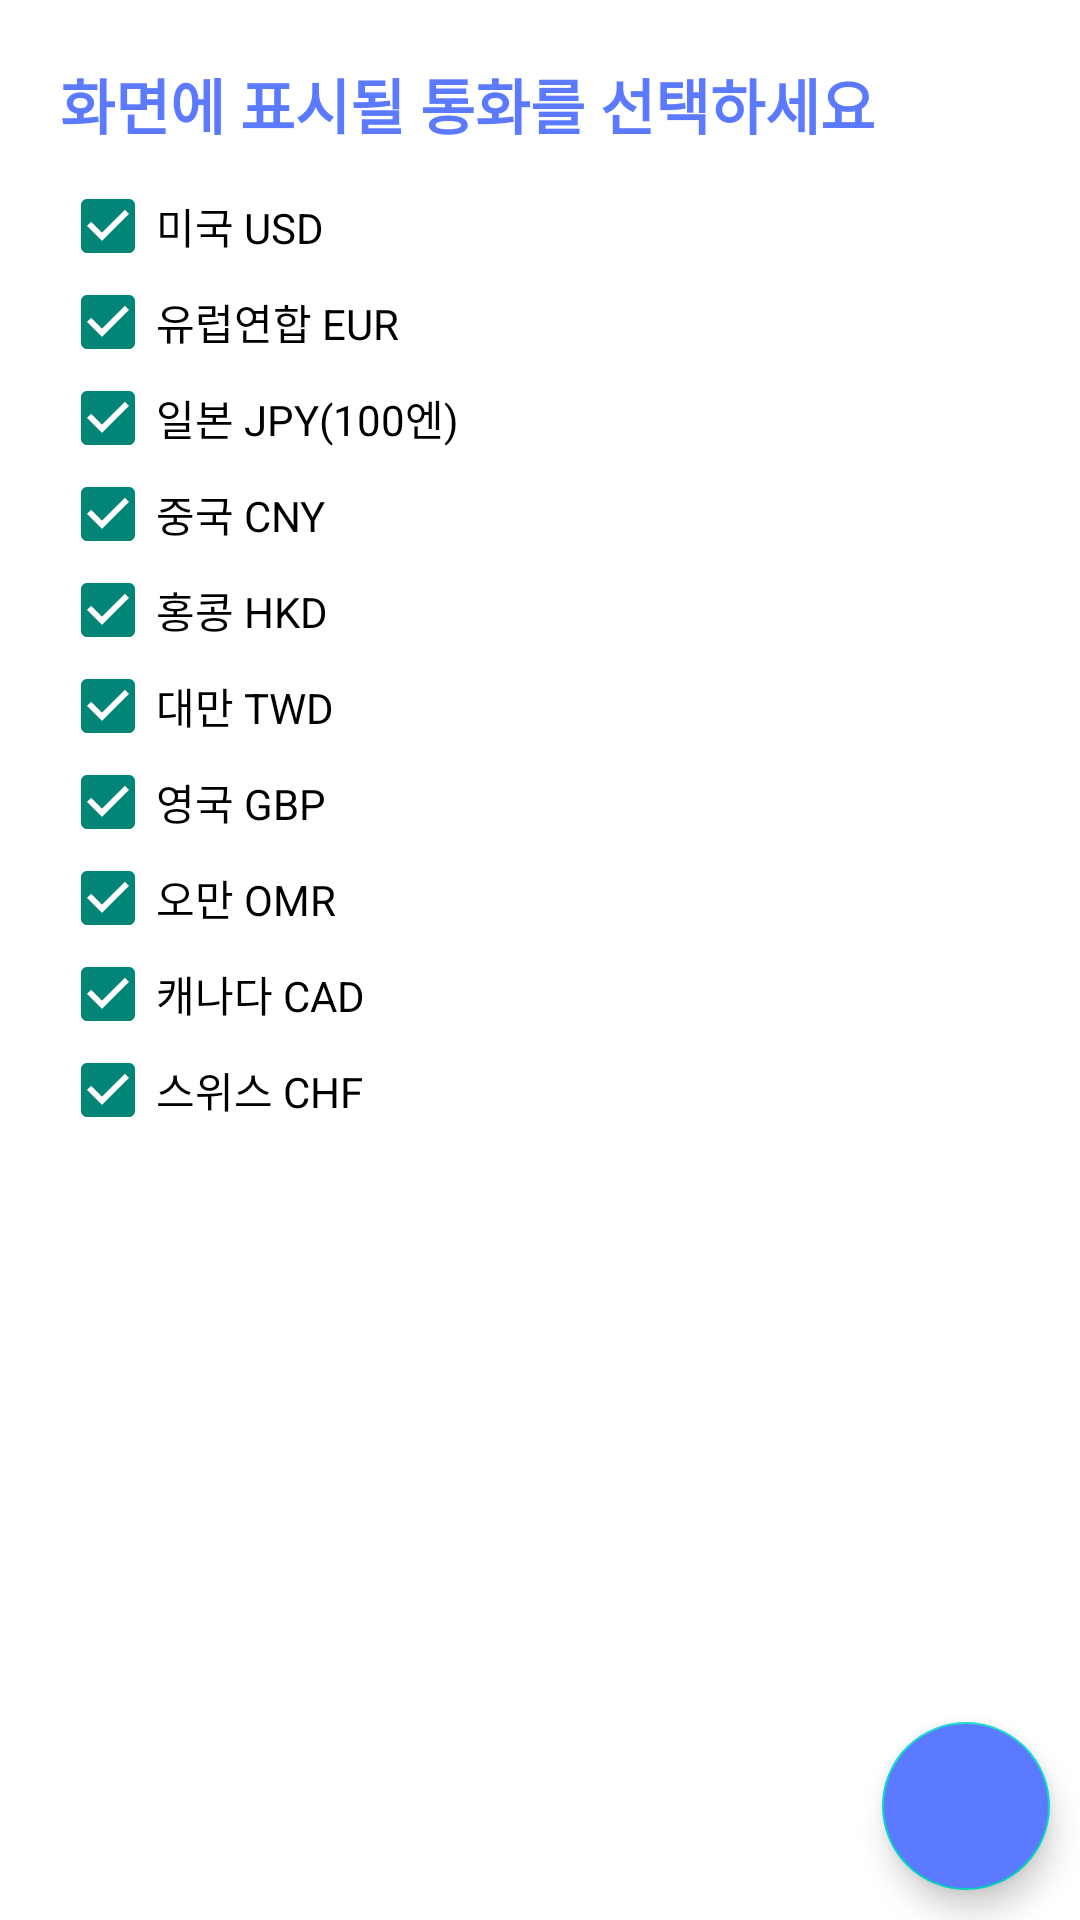

Reconstruct the res/layout file that produces this screen, plus the resources it refers to.
<!-- AndroidManifest.xml: application theme CustomNoActionBar -->
<!-- res/layout/activity_currency_list_setting.xml -->
<?xml version="1.0" encoding="utf-8"?>
<androidx.constraintlayout.widget.ConstraintLayout xmlns:android="http://schemas.android.com/apk/res/android"
    xmlns:app="http://schemas.android.com/apk/res-auto"
    xmlns:tools="http://schemas.android.com/tools"
    android:layout_width="match_parent"
    android:layout_height="match_parent"
    android:orientation="vertical"
    android:theme="@style/Theme.AppCompat.Light.NoActionBar"
    tools:context=".CurrencyListSettingActivity">

    <LinearLayout
        android:layout_width="match_parent"
        android:layout_height="match_parent"
        android:orientation="vertical"
        app:layout_constraintTop_toTopOf="parent"
        android:padding="@dimen/list_page_padding">

        <TextView
            android:layout_marginBottom="@dimen/fab_margin"
            android:layout_width="match_parent"
            android:layout_height="wrap_content"
            android:text="화면에 표시될 통화를 선택하세요"
            android:textColor="@color/ColorPrimary"
            android:textSize="@dimen/page_title_text_size"
            android:textStyle="bold" />

        <CheckBox
            android:id="@+id/cb_USD"
            android:layout_width="match_parent"
            android:layout_height="wrap_content"
            android:text="미국 USD"
            android:checked="true"/>

        <CheckBox
            android:id="@+id/cb_EUR"
            android:layout_width="match_parent"
            android:layout_height="wrap_content"
            android:text="유럽연합 EUR"
            android:checked="true"/>

        <CheckBox
            android:id="@+id/cb_JPY"
            android:layout_width="match_parent"
            android:layout_height="wrap_content"
            android:text="일본 JPY(100엔)"
            android:checked="true"/>

        <CheckBox
            android:id="@+id/cb_CNY"
            android:layout_width="match_parent"
            android:layout_height="wrap_content"
            android:text="중국 CNY"
            android:checked="true"/>

        <CheckBox
            android:id="@+id/cb_HKD"
            android:layout_width="match_parent"
            android:layout_height="wrap_content"
            android:text="홍콩 HKD"
            android:checked="true"/>

        <CheckBox
            android:id="@+id/cb_TWD"
            android:layout_width="match_parent"
            android:layout_height="wrap_content"
            android:text="대만 TWD"
            android:checked="true"/>

        <CheckBox
            android:id="@+id/cb_GBP"
            android:layout_width="match_parent"
            android:layout_height="wrap_content"
            android:text="영국 GBP"
            android:checked="true"/>

        <CheckBox
            android:id="@+id/cb_OMR"
            android:layout_width="match_parent"
            android:layout_height="wrap_content"
            android:text="오만 OMR"
            android:checked="true"/>

        <CheckBox
            android:id="@+id/cb_CAD"
            android:layout_width="match_parent"
            android:layout_height="wrap_content"
            android:text="캐나다 CAD"
            android:checked="true"/>

        <CheckBox
            android:id="@+id/cb_CHF"
            android:layout_width="match_parent"
            android:layout_height="wrap_content"
            android:text="스위스 CHF"
            android:checked="true"/>
    </LinearLayout>

    <com.google.android.material.floatingactionbutton.FloatingActionButton
        android:id="@+id/fab_list"
        android:layout_width="wrap_content"
        android:layout_height="wrap_content"
        android:layout_margin="@dimen/fab_margin"
        android:backgroundTint="@color/ColorPrimary"
        android:src="@drawable/list"
        app:layout_constraintBottom_toBottomOf="parent"
        app:layout_constraintRight_toRightOf="parent"
        app:tint="@color/white" />

</androidx.constraintlayout.widget.ConstraintLayout>
<!-- resources referenced by this layout -->
<resources>
  <color name="ColorPrimary">#5C7AFF</color>
  <color name="white">#FFFFFFFF</color>
  <dimen name="fab_margin">10dp</dimen>
  <dimen name="list_page_padding">20dp</dimen>
  <dimen name="page_title_text_size">20sp</dimen>
  <style name="CustomNoActionBar" parent="Theme.MaterialComponents.DayNight.NoActionBar">
          <item name="background">@color/white</item>
          <item name="android:textColor">@color/white</item>
      </style>
</resources>
